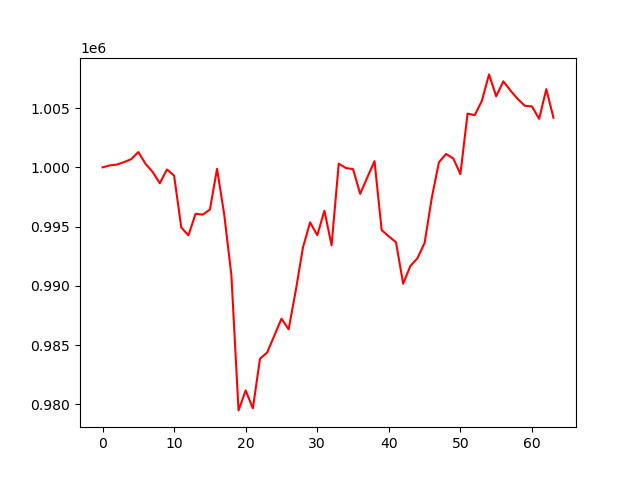

The table this chart was drawn from, first rows:
account_value, date, daily_return
1000000, 2024-07-09, 
1000164, 2024-07-10, 0.0001636
1000236, 2024-07-11, 7.207944723308657e-05
1000439, 2024-07-12, 0.0002037
1000690, 2024-07-15, 0.0002502
1001292, 2024-07-16, 0.0006017
1000303, 2024-07-17, -0.0009875
999610, 2024-07-18, -0.0006924
998659, 2024-07-19, -0.0009514
999821, 2024-07-22, 0.001164
999298, 2024-07-23, -0.0005239
994928, 2024-07-24, -0.004373
994263, 2024-07-25, -0.0006683
996081, 2024-07-26, 0.001828
996012, 2024-07-29, -6.905390599043493e-05
996440, 2024-07-30, 0.0004292
999879, 2024-07-31, 0.003451
996019, 2024-08-01, -0.00386
990912, 2024-08-02, -0.005127
979493, 2024-08-05, -0.01152
981179, 2024-08-06, 0.001721
979662, 2024-08-07, -0.001546
983855, 2024-08-08, 0.00428
984380, 2024-08-09, 0.0005333
985801, 2024-08-12, 0.001444
987229, 2024-08-13, 0.001448
986336, 2024-08-14, -0.0009046
989618, 2024-08-15, 0.003328
993239, 2024-08-16, 0.003659
995358, 2024-08-19, 0.002134
994278, 2024-08-20, -0.001085
996337, 2024-08-21, 0.002071
993425, 2024-08-22, -0.002923
1000308, 2024-08-23, 0.006929
999945, 2024-08-26, -0.0003634
999848, 2024-08-27, -9.695250170072e-05
997764, 2024-08-28, -0.002085
999165, 2024-08-29, 0.001404
1000521, 2024-08-30, 0.001357
994704, 2024-09-03, -0.005814
994176, 2024-09-04, -0.0005303
993680, 2024-09-05, -0.0004994
990181, 2024-09-06, -0.003521
991668, 2024-09-09, 0.001502
992338, 2024-09-10, 0.0006759
993625, 2024-09-11, 0.001297
997431, 2024-09-12, 0.00383
1000434, 2024-09-13, 0.003011
1001127, 2024-09-16, 0.0006928
1000757, 2024-09-17, -0.0003702
999431, 2024-09-18, -0.001325
1004537, 2024-09-19, 0.00511
1004406, 2024-09-20, -0.0001308
1005614, 2024-09-23, 0.001203
1007843, 2024-09-24, 0.002217
1005993, 2024-09-25, -0.001836
1007256, 2024-09-26, 0.001255
1006477, 2024-09-27, -0.0007732
1005772, 2024-09-30, -0.0007003
1005196, 2024-10-01, -0.000573
... 4 more rows
